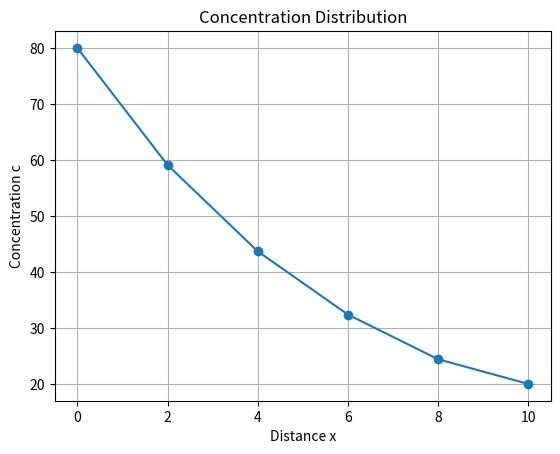

Recreate this plot in Python.
import numpy as np
import matplotlib.pyplot as plt

D = 2
U = 1
k = 0.2
dx = 2

# titik interior: x=2,4,6,8
n = 4

a = np.zeros(n-1)
b = np.zeros(n)
c = np.zeros(n-1)
d = np.zeros(n)

for i in range(n):

    a_coef = D/dx**2 + U/(2*dx)
    b_coef = -2*D/dx**2 - k
    c_coef = D/dx**2 - U/(2*dx)

    b[i] = b_coef

    if i > 0:
        a[i-1] = a_coef

    if i < n-1:
        c[i] = c_coef

# kondisi batas
d[0] = - (D/dx**2 + U/(2*dx))*80
d[-1] = - (D/dx**2 - U/(2*dx))*20

# Thomas Algorithm
for i in range(1,n):
    m = a[i-1]/b[i-1]
    b[i] = b[i] - m*c[i-1]
    d[i] = d[i] - m*d[i-1]

x = np.zeros(n)

x[-1] = d[-1]/b[-1]

for i in range(n-2,-1,-1):
    x[i] = (d[i]-c[i]*x[i+1])/b[i]

# tambahkan boundary
c_full = np.concatenate(([80],x,[20]))
x_full = np.arange(0,11,2)

print("Konsentrasi:")
for xi,ci in zip(x_full,c_full):
    print(f"x={xi:2.0f}  c={ci:.4f}")

plt.plot(x_full,c_full,marker='o')
plt.xlabel("Distance x")
plt.ylabel("Concentration c")
plt.title("Concentration Distribution")
plt.grid(True)
plt.show()
